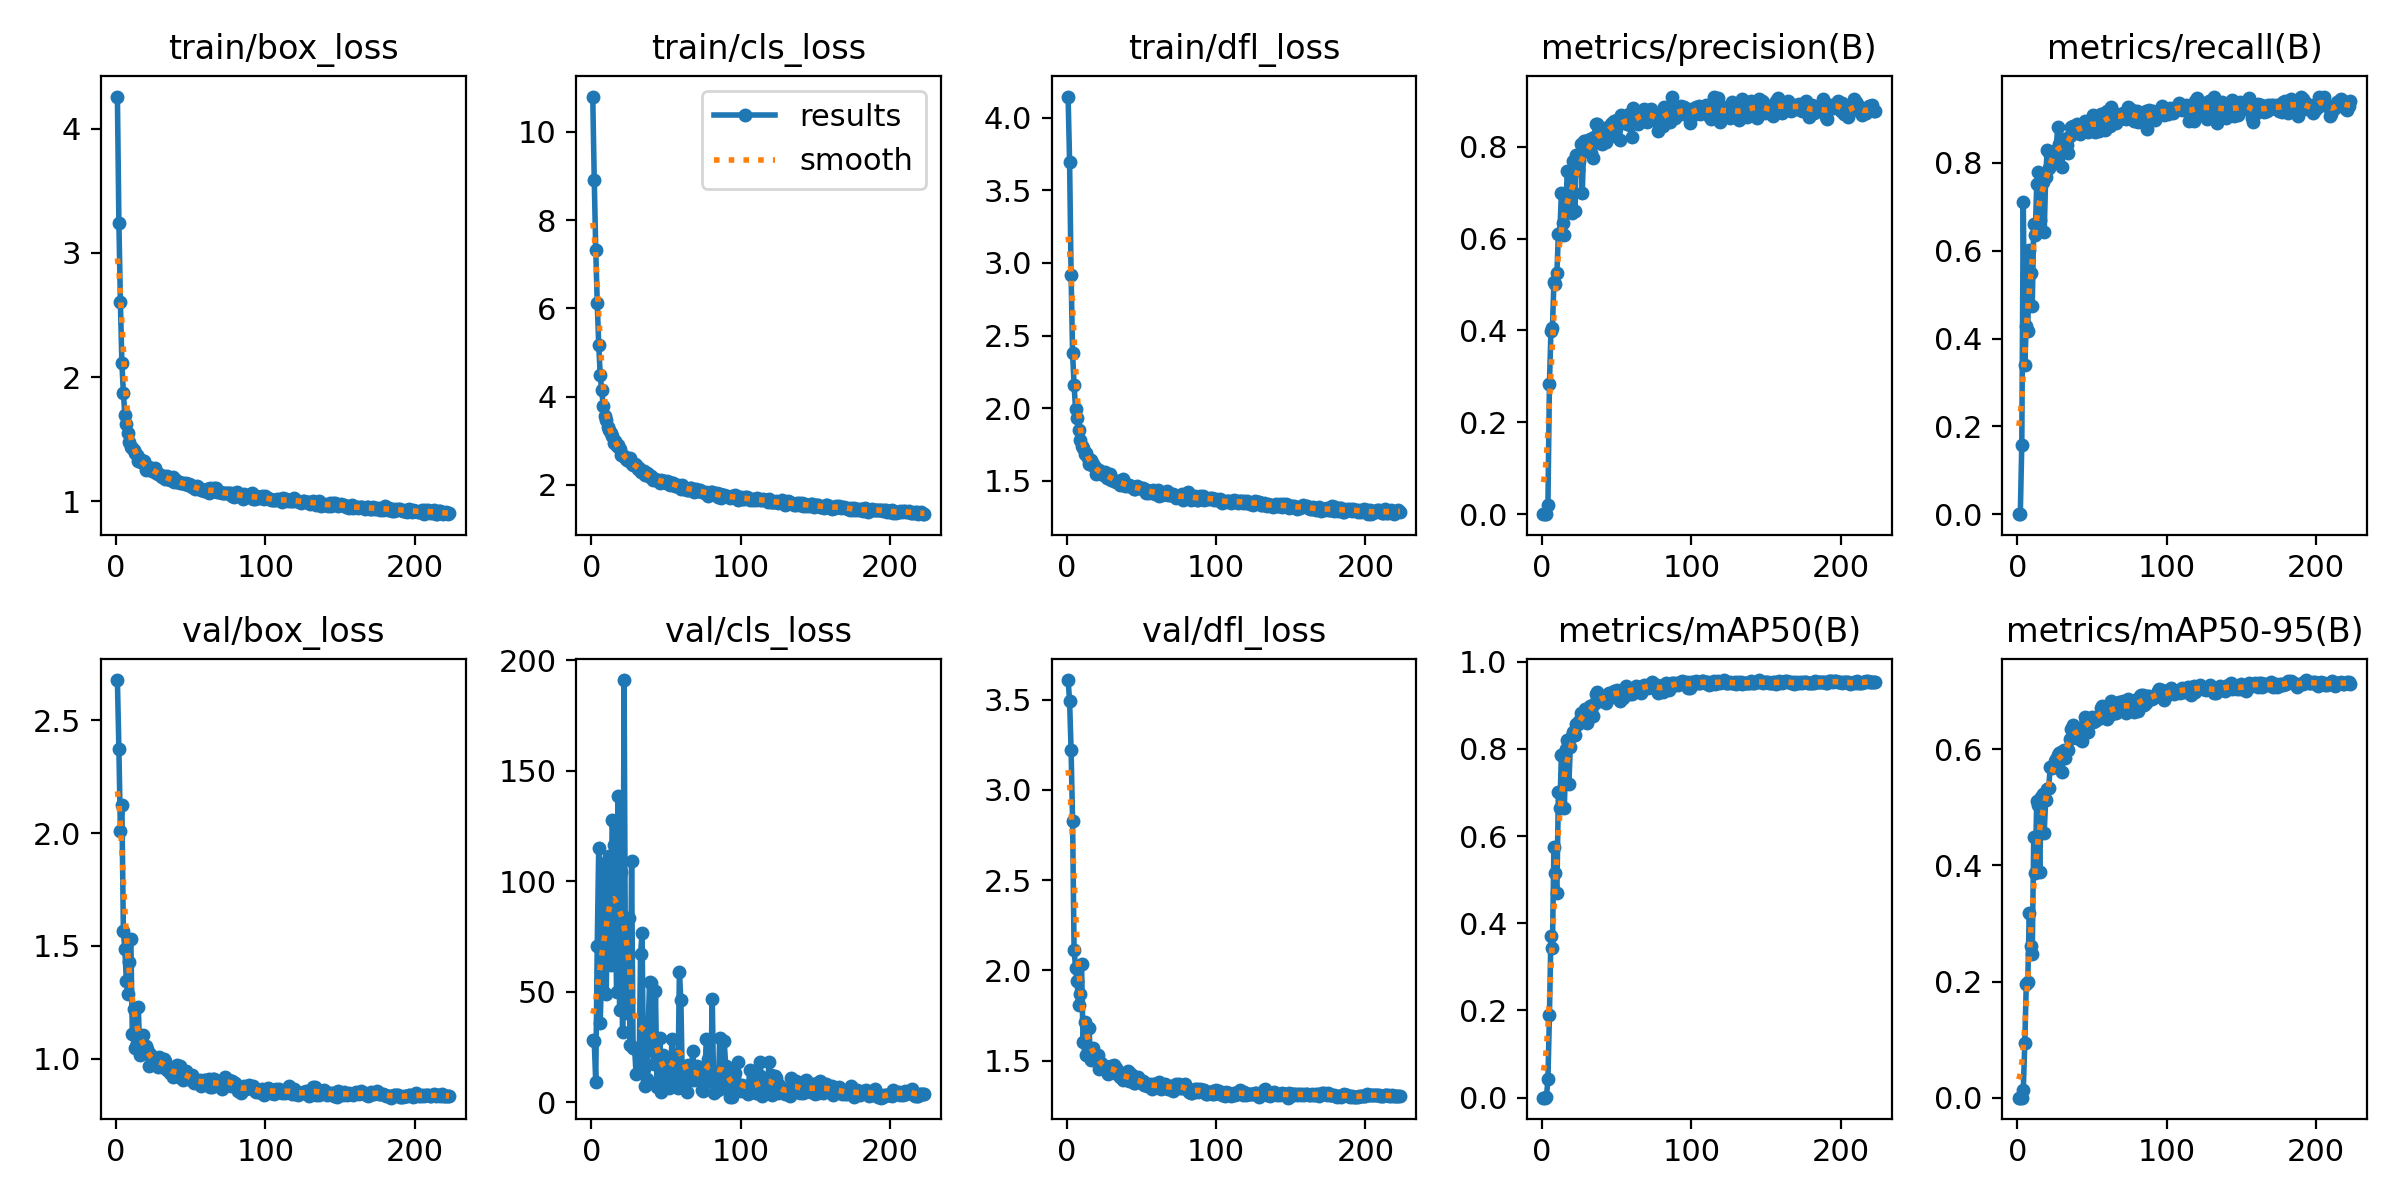

Data behind this chart, as committed beside it:
epoch, train/box_loss, train/cls_loss, train/dfl_loss, metrics/precision(B), metrics/recall(B), metrics/mAP50(B), metrics/mAP50-95(B), val/box_loss, val/cls_loss, val/dfl_loss, lr/pg0, lr/pg1, lr/pg2
1, 4.258, 10.8, 4.146, 0, 0, 0, 0, 2.678, 28.29, 3.608, 0.0002285, 0.0002285, 0.0002285
2, 3.243, 8.914, 3.697, 0, 0, 0, 0, 2.372, 27.74, 3.493, 0.0004626, 0.0004626, 0.0004626
3, 2.606, 7.332, 2.919, 0.00125, 0.1579, 0.00076, 0.00028, 2.011, 9.191, 3.222, 0.0006951, 0.0006951, 0.0006951
4, 2.113, 6.126, 2.379, 0.02068, 0.7118, 0.04236, 0.01283, 2.125, 70.87, 2.827, 0.0007069, 0.0007069, 0.0007069
5, 1.876, 5.179, 2.159, 0.2832, 0.34, 0.1888, 0.09398, 1.564, 115.2, 2.113, 0.0007046, 0.0007046, 0.0007046
6, 1.691, 4.487, 1.992, 0.3979, 0.4284, 0.3703, 0.1953, 1.485, 36.05, 2.015, 0.0007022, 0.0007022, 0.0007022
7, 1.62, 4.144, 1.93, 0.4051, 0.4161, 0.3428, 0.1987, 1.345, 61.07, 1.941, 0.0006999, 0.0006999, 0.0006999
8, 1.55, 3.8, 1.846, 0.5049, 0.6018, 0.574, 0.3187, 1.287, 50.57, 1.808, 0.0006975, 0.0006975, 0.0006975
9, 1.481, 3.559, 1.777, 0.5009, 0.5483, 0.515, 0.261, 1.428, 108.3, 1.866, 0.0006951, 0.0006951, 0.0006951
10, 1.442, 3.463, 1.738, 0.5257, 0.4743, 0.4702, 0.2482, 1.531, 48.98, 2.034, 0.0006928, 0.0006928, 0.0006928
11, 1.433, 3.314, 1.726, 0.6098, 0.6608, 0.7018, 0.4484, 1.109, 92.59, 1.603, 0.0006904, 0.0006904, 0.0006904
12, 1.412, 3.236, 1.685, 0.6116, 0.6349, 0.6649, 0.3878, 1.223, 111.5, 1.716, 0.0006881, 0.0006881, 0.0006881
13, 1.392, 3.188, 1.689, 0.7002, 0.7521, 0.7862, 0.5108, 1.048, 62.06, 1.532, 0.0006857, 0.0006857, 0.0006857
14, 1.37, 3.106, 1.654, 0.6338, 0.7796, 0.7889, 0.5035, 1.071, 127.5, 1.566, 0.0006834, 0.0006834, 0.0006834
15, 1.326, 2.942, 1.617, 0.6078, 0.671, 0.6654, 0.3888, 1.23, 116.6, 1.682, 0.000681, 0.000681, 0.000681
16, 1.343, 3.002, 1.642, 0.6719, 0.7748, 0.8001, 0.5183, 1.015, 86.34, 1.504, 0.0006787, 0.0006787, 0.0006787
17, 1.314, 2.887, 1.605, 0.7482, 0.7562, 0.8211, 0.5231, 1.066, 49.77, 1.546, 0.0006763, 0.0006763, 0.0006763
18, 1.305, 2.911, 1.612, 0.6781, 0.6422, 0.7192, 0.4564, 1.106, 138.7, 1.572, 0.0006739, 0.0006739, 0.0006739
19, 1.326, 2.804, 1.595, 0.704, 0.7674, 0.8046, 0.5126, 1.048, 41.67, 1.516, 0.0006716, 0.0006716, 0.0006716
20, 1.251, 2.681, 1.546, 0.656, 0.8292, 0.8291, 0.5322, 1.058, 104.1, 1.533, 0.0006692, 0.0006692, 0.0006692
21, 1.278, 2.657, 1.565, 0.7701, 0.7873, 0.8387, 0.5326, 1.043, 31.69, 1.533, 0.0006669, 0.0006669, 0.0006669
22, 1.274, 2.648, 1.572, 0.6599, 0.8174, 0.8327, 0.5692, 0.9697, 191, 1.454, 0.0006645, 0.0006645, 0.0006645
23, 1.259, 2.582, 1.544, 0.782, 0.7991, 0.8573, 0.5673, 1.02, 40.58, 1.486, 0.0006622, 0.0006622, 0.0006622
24, 1.246, 2.561, 1.545, 0.7497, 0.8162, 0.8575, 0.5693, 0.9942, 51.27, 1.472, 0.0006598, 0.0006598, 0.0006598
25, 1.25, 2.538, 1.541, 0.7692, 0.8068, 0.8646, 0.5804, 0.9886, 83.5, 1.459, 0.0006574, 0.0006574, 0.0006574
26, 1.266, 2.616, 1.563, 0.8058, 0.829, 0.8819, 0.5836, 0.9962, 25.8, 1.468, 0.0006551, 0.0006551, 0.0006551
27, 1.228, 2.466, 1.516, 0.6984, 0.8811, 0.8797, 0.59, 0.9925, 109, 1.455, 0.0006527, 0.0006527, 0.0006527
28, 1.218, 2.452, 1.53, 0.8119, 0.8432, 0.8828, 0.5942, 0.9635, 24.5, 1.425, 0.0006504, 0.0006504, 0.0006504
29, 1.223, 2.482, 1.547, 0.8119, 0.8417, 0.8919, 0.5953, 1.006, 24.51, 1.463, 0.000648, 0.000648, 0.000648
30, 1.206, 2.456, 1.507, 0.7899, 0.791, 0.8591, 0.5605, 0.9901, 12.94, 1.467, 0.0006457, 0.0006457, 0.0006457
31, 1.197, 2.364, 1.508, 0.7902, 0.8545, 0.8807, 0.599, 0.9642, 22.99, 1.448, 0.0006433, 0.0006433, 0.0006433
32, 1.204, 2.382, 1.498, 0.8175, 0.8283, 0.8982, 0.5855, 0.9997, 13.83, 1.477, 0.000641, 0.000641, 0.000641
33, 1.182, 2.294, 1.489, 0.787, 0.8405, 0.8864, 0.5992, 0.9918, 67.06, 1.458, 0.0006386, 0.0006386, 0.0006386
34, 1.201, 2.294, 1.501, 0.7761, 0.8237, 0.8756, 0.5994, 0.9518, 76.41, 1.424, 0.0006362, 0.0006362, 0.0006362
35, 1.177, 2.317, 1.495, 0.8217, 0.8611, 0.9038, 0.6178, 0.953, 15.1, 1.43, 0.0006339, 0.0006339, 0.0006339
36, 1.171, 2.227, 1.469, 0.8495, 0.8807, 0.9251, 0.6355, 0.9367, 7.478, 1.409, 0.0006315, 0.0006315, 0.0006315
37, 1.18, 2.27, 1.478, 0.849, 0.8837, 0.9311, 0.6419, 0.9532, 10.35, 1.429, 0.0006292, 0.0006292, 0.0006292
38, 1.195, 2.247, 1.51, 0.8368, 0.8672, 0.9124, 0.6339, 0.918, 30.52, 1.391, 0.0006268, 0.0006268, 0.0006268
39, 1.154, 2.183, 1.466, 0.8089, 0.8804, 0.9102, 0.6329, 0.9408, 54.51, 1.407, 0.0006245, 0.0006245, 0.0006245
40, 1.173, 2.2, 1.476, 0.8058, 0.888, 0.9141, 0.6264, 0.9287, 53.91, 1.403, 0.0006221, 0.0006221, 0.0006221
41, 1.155, 2.117, 1.46, 0.8199, 0.8763, 0.9145, 0.6182, 0.973, 23.16, 1.439, 0.0006197, 0.0006197, 0.0006197
42, 1.154, 2.141, 1.469, 0.8401, 0.8653, 0.9177, 0.6367, 0.9197, 17.47, 1.389, 0.0006174, 0.0006174, 0.0006174
43, 1.146, 2.146, 1.462, 0.8097, 0.8713, 0.9048, 0.6147, 0.9675, 50.24, 1.424, 0.000615, 0.000615, 0.000615
44, 1.147, 2.12, 1.453, 0.8416, 0.8888, 0.9259, 0.6353, 0.947, 6.77, 1.402, 0.0006127, 0.0006127, 0.0006127
45, 1.144, 2.082, 1.443, 0.8433, 0.8951, 0.929, 0.6563, 0.905, 20, 1.373, 0.0006103, 0.0006103, 0.0006103
46, 1.137, 2.036, 1.444, 0.8493, 0.8766, 0.9281, 0.6503, 0.9135, 28.89, 1.378, 0.000608, 0.000608, 0.000608
47, 1.144, 2.123, 1.46, 0.8516, 0.8708, 0.9183, 0.6297, 0.9479, 4.676, 1.402, 0.0006056, 0.0006056, 0.0006056
48, 1.136, 2.085, 1.458, 0.8567, 0.8872, 0.9331, 0.6482, 0.928, 21.4, 1.41, 0.0006033, 0.0006033, 0.0006033
49, 1.144, 2.08, 1.45, 0.8233, 0.8983, 0.9272, 0.649, 0.9272, 16.63, 1.388, 0.0006009, 0.0006009, 0.0006009
50, 1.134, 2.047, 1.451, 0.8584, 0.8977, 0.9358, 0.6549, 0.907, 7.98, 1.382, 0.0005985, 0.0005985, 0.0005985
51, 1.119, 2.086, 1.446, 0.8465, 0.9093, 0.9328, 0.6472, 0.9284, 17.44, 1.388, 0.0005962, 0.0005962, 0.0005962
52, 1.117, 2.062, 1.433, 0.8146, 0.8701, 0.9104, 0.6481, 0.8948, 6.63, 1.361, 0.0005938, 0.0005938, 0.0005938
53, 1.099, 2.008, 1.414, 0.8696, 0.8791, 0.9308, 0.6548, 0.9012, 9.929, 1.368, 0.0005915, 0.0005915, 0.0005915
54, 1.122, 2.042, 1.439, 0.8536, 0.877, 0.9169, 0.6522, 0.8968, 28.57, 1.361, 0.0005891, 0.0005891, 0.0005891
55, 1.113, 2.045, 1.416, 0.8667, 0.8726, 0.9269, 0.6583, 0.8978, 21.07, 1.358, 0.0005868, 0.0005868, 0.0005868
56, 1.096, 1.978, 1.426, 0.8624, 0.9115, 0.9437, 0.6713, 0.9061, 11.88, 1.371, 0.0005844, 0.0005844, 0.0005844
57, 1.091, 1.971, 1.421, 0.8492, 0.9125, 0.9406, 0.6754, 0.8793, 17.35, 1.343, 0.000582, 0.000582, 0.000582
58, 1.088, 2.01, 1.438, 0.871, 0.8928, 0.9385, 0.6664, 0.9024, 6.67, 1.367, 0.0005797, 0.0005797, 0.0005797
59, 1.082, 1.968, 1.41, 0.8478, 0.8746, 0.9259, 0.6631, 0.9061, 59.02, 1.371, 0.0005773, 0.0005773, 0.0005773
60, 1.084, 1.915, 1.418, 0.8205, 0.9172, 0.9257, 0.6528, 0.908, 46.06, 1.36, 0.000575, 0.000575, 0.000575
... 163 more rows
